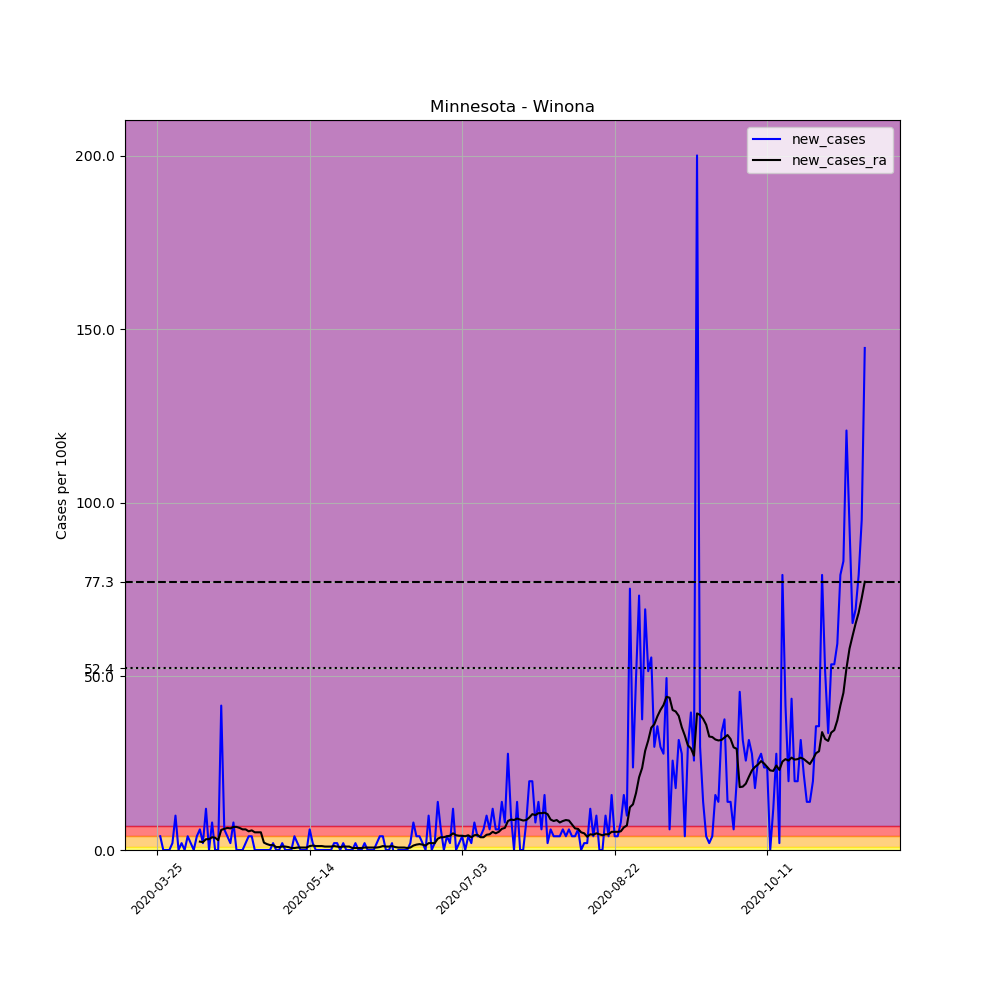

Values plotted in this chart, from the file beside it:
, date, county, state, fips, cases, deaths, COUNTY, STNAME, CTYNAME, POPESTIMATE2019, per_100k, new_cases, new_cases_ra
334513, 2020-03-25, Winona, Minnesota, 27169, 2, 0, 169, Minnesota, Winona, 50484, 3.962, , 
334514, 2020-03-26, Winona, Minnesota, 27169, 4, 0, 169, Minnesota, Winona, 50484, 7.923, 3.962, 
334515, 2020-03-27, Winona, Minnesota, 27169, 4, 0, 169, Minnesota, Winona, 50484, 7.923, 0.0, 
334516, 2020-03-28, Winona, Minnesota, 27169, 4, 0, 169, Minnesota, Winona, 50484, 7.923, 0.0, 
334517, 2020-03-29, Winona, Minnesota, 27169, 4, 0, 169, Minnesota, Winona, 50484, 7.923, 0.0, 
334518, 2020-03-30, Winona, Minnesota, 27169, 5, 0, 169, Minnesota, Winona, 50484, 9.904, 1.981, 
334519, 2020-03-31, Winona, Minnesota, 27169, 10, 0, 169, Minnesota, Winona, 50484, 19.81, 9.904, 
334520, 2020-04-01, Winona, Minnesota, 27169, 10, 0, 169, Minnesota, Winona, 50484, 19.81, 0.0, 
334521, 2020-04-02, Winona, Minnesota, 27169, 11, 0, 169, Minnesota, Winona, 50484, 21.79, 1.981, 
334522, 2020-04-03, Winona, Minnesota, 27169, 11, 1, 169, Minnesota, Winona, 50484, 21.79, 0.0, 
334523, 2020-04-04, Winona, Minnesota, 27169, 13, 1, 169, Minnesota, Winona, 50484, 25.75, 3.962, 
334524, 2020-04-05, Winona, Minnesota, 27169, 14, 1, 169, Minnesota, Winona, 50484, 27.73, 1.981, 
334525, 2020-04-06, Winona, Minnesota, 27169, 14, 2, 169, Minnesota, Winona, 50484, 27.73, 0.0, 
334526, 2020-04-07, Winona, Minnesota, 27169, 16, 3, 169, Minnesota, Winona, 50484, 31.69, 3.962, 
334527, 2020-04-08, Winona, Minnesota, 27169, 19, 4, 169, Minnesota, Winona, 50484, 37.64, 5.942, 2.405
334528, 2020-04-09, Winona, Minnesota, 27169, 20, 5, 169, Minnesota, Winona, 50484, 39.62, 1.981, 2.264
334529, 2020-04-10, Winona, Minnesota, 27169, 26, 5, 169, Minnesota, Winona, 50484, 51.5, 11.88, 3.113
334530, 2020-04-11, Winona, Minnesota, 27169, 26, 6, 169, Minnesota, Winona, 50484, 51.5, 0.0, 3.113
334531, 2020-04-12, Winona, Minnesota, 27169, 30, 6, 169, Minnesota, Winona, 50484, 59.42, 7.923, 3.679
334532, 2020-04-13, Winona, Minnesota, 27169, 30, 6, 169, Minnesota, Winona, 50484, 59.42, 0.0, 3.537
334533, 2020-04-14, Winona, Minnesota, 27169, 30, 6, 169, Minnesota, Winona, 50484, 59.42, 0.0, 2.83
334534, 2020-04-15, Winona, Minnesota, 27169, 51, 6, 169, Minnesota, Winona, 50484, 101, 41.6, 5.801
334535, 2020-04-16, Winona, Minnesota, 27169, 54, 6, 169, Minnesota, Winona, 50484, 107, 5.942, 6.084
334536, 2020-04-17, Winona, Minnesota, 27169, 56, 8, 169, Minnesota, Winona, 50484, 110.9, 3.962, 6.367
334537, 2020-04-18, Winona, Minnesota, 27169, 57, 8, 169, Minnesota, Winona, 50484, 112.9, 1.981, 6.225
334538, 2020-04-19, Winona, Minnesota, 27169, 61, 10, 169, Minnesota, Winona, 50484, 120.8, 7.923, 6.65
334539, 2020-04-20, Winona, Minnesota, 27169, 61, 10, 169, Minnesota, Winona, 50484, 120.8, 0.0, 6.65
334540, 2020-04-21, Winona, Minnesota, 27169, 61, 10, 169, Minnesota, Winona, 50484, 120.8, 0.0, 6.367
334541, 2020-04-22, Winona, Minnesota, 27169, 61, 10, 169, Minnesota, Winona, 50484, 120.8, 0.0, 5.942
334542, 2020-04-23, Winona, Minnesota, 27169, 62, 13, 169, Minnesota, Winona, 50484, 122.8, 1.981, 5.942
334543, 2020-04-24, Winona, Minnesota, 27169, 64, 13, 169, Minnesota, Winona, 50484, 126.8, 3.962, 5.377
334544, 2020-04-25, Winona, Minnesota, 27169, 66, 13, 169, Minnesota, Winona, 50484, 130.7, 3.962, 5.66
334545, 2020-04-26, Winona, Minnesota, 27169, 66, 13, 169, Minnesota, Winona, 50484, 130.7, 0.0, 5.094
334546, 2020-04-27, Winona, Minnesota, 27169, 66, 14, 169, Minnesota, Winona, 50484, 130.7, 0.0, 5.094
334547, 2020-04-28, Winona, Minnesota, 27169, 66, 14, 169, Minnesota, Winona, 50484, 130.7, 0.0, 5.094
334548, 2020-04-29, Winona, Minnesota, 27169, 66, 14, 169, Minnesota, Winona, 50484, 130.7, 0.0, 2.122
334549, 2020-04-30, Winona, Minnesota, 27169, 66, 15, 169, Minnesota, Winona, 50484, 130.7, 0.0, 1.698
334550, 2020-05-01, Winona, Minnesota, 27169, 66, 15, 169, Minnesota, Winona, 50484, 130.7, 0.0, 1.415
334551, 2020-05-02, Winona, Minnesota, 27169, 67, 15, 169, Minnesota, Winona, 50484, 132.7, 1.981, 1.415
334552, 2020-05-03, Winona, Minnesota, 27169, 67, 15, 169, Minnesota, Winona, 50484, 132.7, 0.0, 0.8489
334553, 2020-05-04, Winona, Minnesota, 27169, 67, 15, 169, Minnesota, Winona, 50484, 132.7, 0.0, 0.8489
334554, 2020-05-05, Winona, Minnesota, 27169, 68, 15, 169, Minnesota, Winona, 50484, 134.7, 1.981, 0.9904
334555, 2020-05-06, Winona, Minnesota, 27169, 68, 15, 169, Minnesota, Winona, 50484, 134.7, 0.0, 0.9904
334556, 2020-05-07, Winona, Minnesota, 27169, 68, 15, 169, Minnesota, Winona, 50484, 134.7, 0.0, 0.8489
334557, 2020-05-08, Winona, Minnesota, 27169, 68, 15, 169, Minnesota, Winona, 50484, 134.7, 0.0, 0.566
334558, 2020-05-09, Winona, Minnesota, 27169, 70, 15, 169, Minnesota, Winona, 50484, 138.7, 3.962, 0.566
334559, 2020-05-10, Winona, Minnesota, 27169, 71, 15, 169, Minnesota, Winona, 50484, 140.6, 1.981, 0.7074
334560, 2020-05-11, Winona, Minnesota, 27169, 71, 15, 169, Minnesota, Winona, 50484, 140.6, 0.0, 0.7074
334561, 2020-05-12, Winona, Minnesota, 27169, 71, 15, 169, Minnesota, Winona, 50484, 140.6, 0.0, 0.7074
334562, 2020-05-13, Winona, Minnesota, 27169, 71, 15, 169, Minnesota, Winona, 50484, 140.6, 0.0, 0.7074
334563, 2020-05-14, Winona, Minnesota, 27169, 74, 15, 169, Minnesota, Winona, 50484, 146.6, 5.942, 1.132
334564, 2020-05-15, Winona, Minnesota, 27169, 75, 15, 169, Minnesota, Winona, 50484, 148.6, 1.981, 1.273
334565, 2020-05-16, Winona, Minnesota, 27169, 75, 15, 169, Minnesota, Winona, 50484, 148.6, 0.0, 1.132
334566, 2020-05-17, Winona, Minnesota, 27169, 75, 15, 169, Minnesota, Winona, 50484, 148.6, 0.0, 1.132
334567, 2020-05-18, Winona, Minnesota, 27169, 75, 15, 169, Minnesota, Winona, 50484, 148.6, 0.0, 1.132
334568, 2020-05-19, Winona, Minnesota, 27169, 75, 15, 169, Minnesota, Winona, 50484, 148.6, 0.0, 0.9904
334569, 2020-05-20, Winona, Minnesota, 27169, 75, 15, 169, Minnesota, Winona, 50484, 148.6, 0.0, 0.9904
334570, 2020-05-21, Winona, Minnesota, 27169, 75, 15, 169, Minnesota, Winona, 50484, 148.6, 0.0, 0.9904
334571, 2020-05-22, Winona, Minnesota, 27169, 76, 15, 169, Minnesota, Winona, 50484, 150.5, 1.981, 1.132
334572, 2020-05-23, Winona, Minnesota, 27169, 77, 15, 169, Minnesota, Winona, 50484, 152.5, 1.981, 0.9904
... 173 more rows
